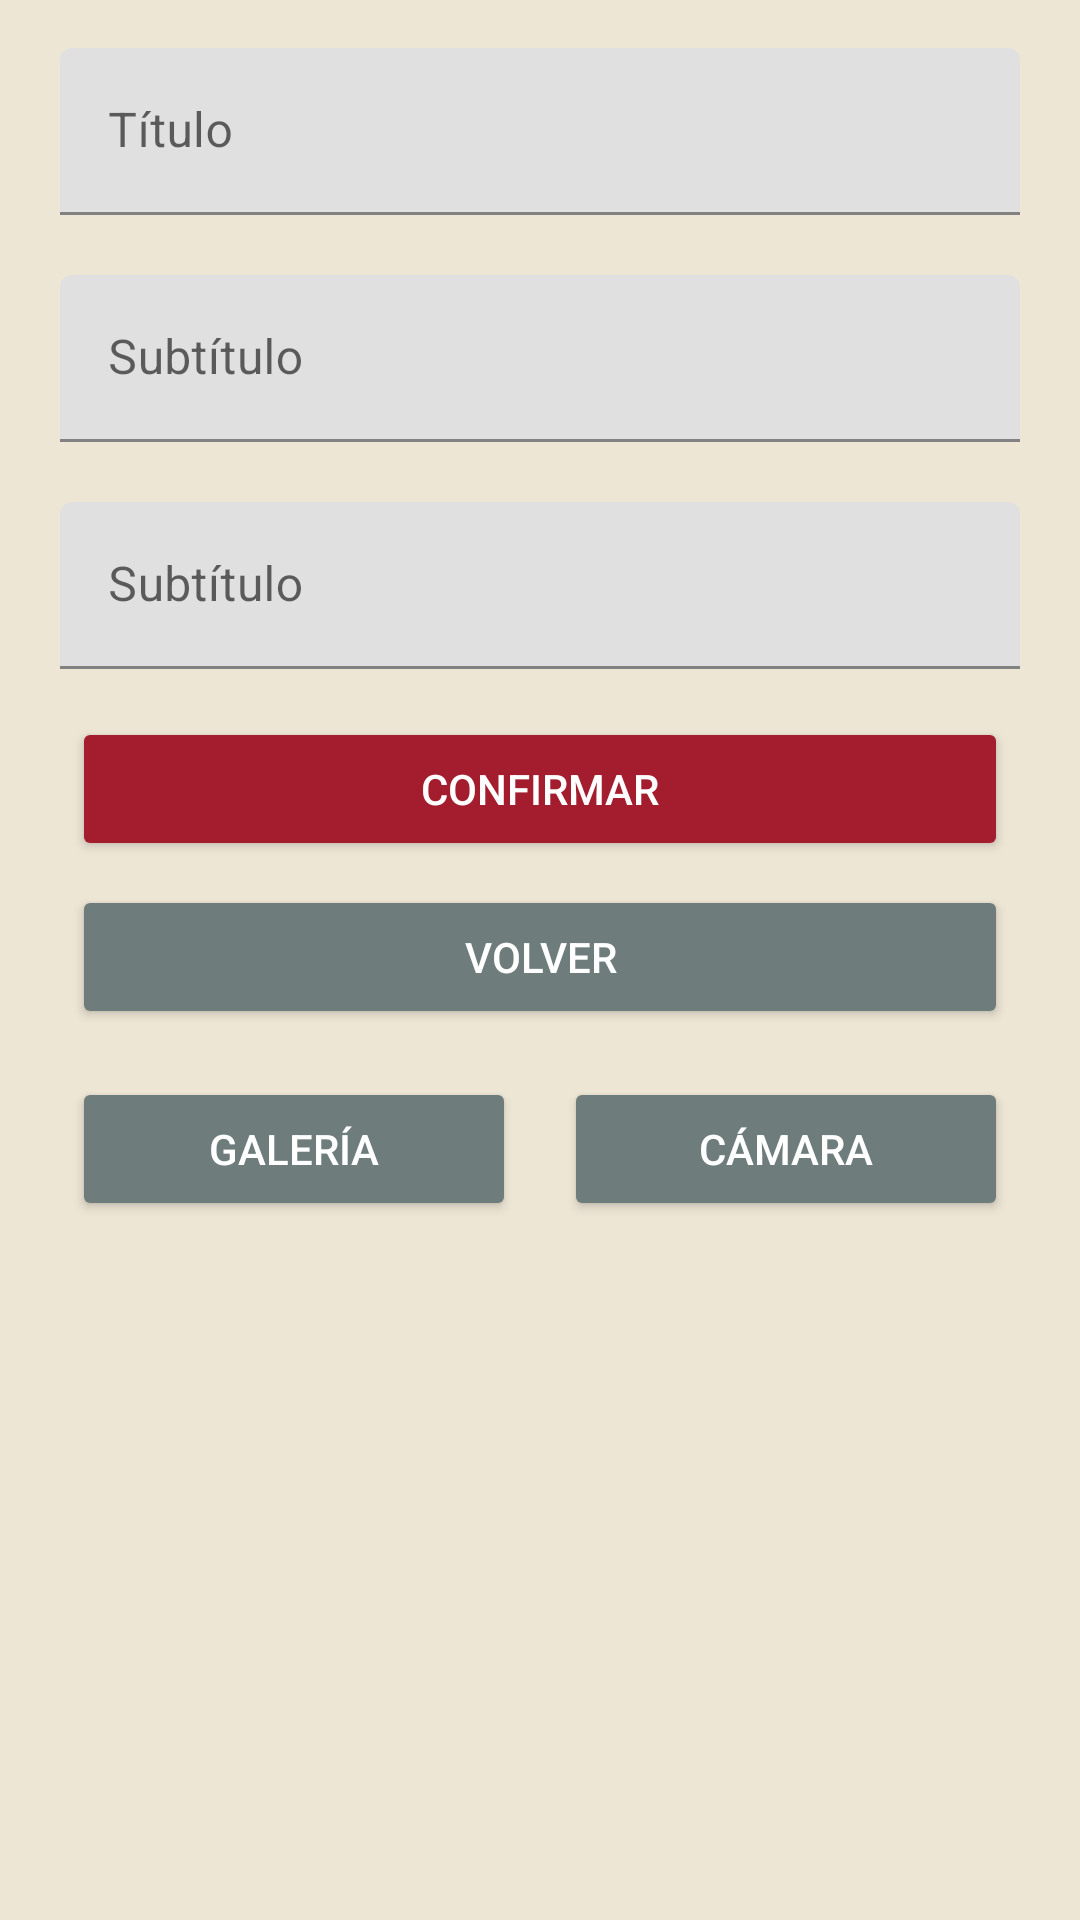

The Android layout XML behind this screen, and the referenced resources:
<!-- AndroidManifest.xml: application theme Theme.FalconFitUser -->
<!-- res/layout/fragment_create_exercise.xml -->
<?xml version="1.0" encoding="utf-8"?>
<androidx.constraintlayout.widget.ConstraintLayout
    xmlns:android="http://schemas.android.com/apk/res/android"
    xmlns:tools="http://schemas.android.com/tools"
    android:layout_width="match_parent"
    android:layout_height="match_parent"
    xmlns:app="http://schemas.android.com/apk/res-auto"
    tools:context=".ui.exercise.CreateExerciseFragment"
    android:id="@+id/createAnExerciseFragment">

    <com.google.android.material.textfield.TextInputLayout
        android:id="@+id/addSupersetTitle"
        android:layout_width="0dp"
        android:layout_marginHorizontal="20dp"
        android:layout_height="wrap_content"
        app:boxStrokeColor="@color/black"
        app:endIconMode="clear_text"
        app:layout_constraintTop_toTopOf="parent"
        app:layout_constraintStart_toStartOf="parent"
        app:layout_constraintEnd_toEndOf="parent"
        android:layout_marginTop="16dp">

        <com.google.android.material.textfield.TextInputEditText
            android:id="@+id/titleEditText"
            android:layout_width="match_parent"
            android:layout_height="wrap_content"
            android:hint="@string/title"
            android:inputType="text"
            android:textColor="@color/black"
            android:textColorHint="@color/black"
            android:maxLength="45"/>
    </com.google.android.material.textfield.TextInputLayout>

    <com.google.android.material.textfield.TextInputLayout
        android:id="@+id/textInputLayoutSubtitle"
        android:layout_width="0dp"
        android:layout_height="wrap_content"
        android:layout_marginHorizontal="20dp"
        app:boxStrokeColor="@color/black"
        app:endIconMode="clear_text"
        app:layout_constraintTop_toBottomOf="@id/addSupersetTitle"
        app:layout_constraintStart_toStartOf="parent"
        app:layout_constraintEnd_toEndOf="parent"
        android:layout_marginTop="20dp">

        <com.google.android.material.textfield.TextInputEditText
            android:id="@+id/subtitleEditText"
            android:layout_width="match_parent"
            android:layout_height="wrap_content"
            android:hint="@string/subtitle"
            android:inputType="text"
            android:textColor="@color/black"
            android:textColorHint="@color/black"
            android:maxLength="45"/>
    </com.google.android.material.textfield.TextInputLayout>

    <com.google.android.material.textfield.TextInputLayout
        android:id="@+id/textInputLayoutDescription"
        android:layout_width="0dp"
        android:layout_height="wrap_content"
        android:layout_marginHorizontal="20dp"
        app:boxStrokeColor="@color/black"
        app:endIconMode="clear_text"
        app:layout_constraintTop_toBottomOf="@id/textInputLayoutSubtitle"
        app:layout_constraintStart_toStartOf="parent"
        app:layout_constraintEnd_toEndOf="parent"
        android:layout_marginTop="20dp">

        <com.google.android.material.textfield.TextInputEditText
            android:id="@+id/descriptionEditText"
            android:layout_width="match_parent"
            android:layout_height="wrap_content"
            android:hint="@string/subtitle"
            android:inputType="text"
            android:textColor="@color/black"
            android:textColorHint="@color/black"
            android:maxLength="45"/>
    </com.google.android.material.textfield.TextInputLayout>

    <Button
        android:id="@+id/createExerciseButton"
        android:layout_width="0dp"
        android:layout_height="wrap_content"
        android:text="@string/confirm"
        android:textColor="@color/white"
        android:backgroundTint="#A31D2E"
        app:layout_constraintTop_toBottomOf="@id/textInputLayoutDescription"
        app:layout_constraintStart_toStartOf="parent"
        app:layout_constraintEnd_toEndOf="parent"
        android:layout_marginTop="16dp"
        android:layout_marginStart="24dp"
        android:layout_marginEnd="24dp"/>

    <Button
        android:id="@+id/backToExerciseListButton"
        android:layout_width="0dp"
        android:layout_height="wrap_content"
        android:text="@string/back"
        android:textColor="@color/white"
        android:backgroundTint="#6E7C7C"
        app:layout_constraintTop_toBottomOf="@id/createExerciseButton"
        app:layout_constraintStart_toStartOf="parent"
        app:layout_constraintEnd_toEndOf="parent"
        android:layout_marginTop="8dp"
        android:layout_marginStart="24dp"
        android:layout_marginEnd="24dp"/>

    <androidx.constraintlayout.widget.ConstraintLayout
        android:id="@+id/buttons_row"
        android:layout_width="match_parent"
        android:layout_height="wrap_content"
        app:layout_constraintTop_toBottomOf="@id/backToExerciseListButton"
        app:layout_constraintStart_toStartOf="parent"
        app:layout_constraintEnd_toEndOf="parent"
        android:layout_marginTop="16dp"
        android:layout_marginStart="24dp"
        android:layout_marginEnd="24dp">

        <Button
            android:id="@+id/select_photo_btn"
            android:layout_width="0dp"
            android:layout_height="wrap_content"
            android:text="@string/gallery"
            android:textColor="@color/white"
            android:backgroundTint="#6E7C7C"
            android:drawableLeft="@drawable/ic_photolib"
            android:drawablePadding="8dp"
            app:layout_constraintTop_toTopOf="parent"
            app:layout_constraintStart_toStartOf="parent"
            app:layout_constraintEnd_toStartOf="@id/showCamera"
            android:layout_marginEnd="8dp"
            app:layout_constraintHorizontal_weight="1"/>

        <Button
            android:id="@+id/showCamera"
            android:layout_width="0dp"
            android:layout_height="wrap_content"
            android:text="@string/camera"
            android:textColor="@color/white"
            android:backgroundTint="#6E7C7C"
            android:drawableLeft="@drawable/ic_camera"
            android:drawablePadding="8dp"
            app:layout_constraintTop_toTopOf="parent"
            app:layout_constraintStart_toEndOf="@id/select_photo_btn"
            app:layout_constraintEnd_toEndOf="parent"
            android:layout_marginStart="8dp"
            app:layout_constraintHorizontal_weight="1"/>

    </androidx.constraintlayout.widget.ConstraintLayout>

    <ImageView
        android:id="@+id/exercise_image"
        android:layout_width="match_parent"
        android:layout_height="260dp"
        android:contentDescription="Imagen Ejercicio"
        app:layout_constraintTop_toBottomOf="@id/buttons_row"
        app:layout_constraintStart_toStartOf="parent"
        app:layout_constraintEnd_toEndOf="parent"
        android:layout_marginTop="16dp" />

</androidx.constraintlayout.widget.ConstraintLayout>
<!-- resources referenced by this layout -->
<resources>
  <color name="black">#000000</color>
  <color name="white">#FFFFFF</color>
  <string name="back">Volver</string>
  <string name="camera">Cámara</string>
  <string name="confirm">Confirmar</string>
  <string name="gallery">Galería</string>
  <string name="subtitle">Subtítulo</string>
  <string name="title">Título</string>
  <style name="Theme.FalconFitUser" parent="Base.Theme.FalconFitUser">
          
          <item name="colorPrimary">@color/primary</item>
          <item name="colorPrimaryVariant">@color/primary_variant</item>
          <item name="colorSecondary">@color/secondary</item>
          <item name="colorSecondaryVariant">@color/secondary_variant</item>
          <item name="colorAccent">@color/accent</item>
          <item name="colorError">@color/error</item>
  
          
          <item name="android:colorBackground">@color/background</item>
          <item name="colorSurface">@color/surface</item>
  
          
          <item name="colorOnPrimary">@color/white</item>
          <item name="colorOnSecondary">@color/white</item>
          <item name="colorOnBackground">@color/text_primary</item>
          <item name="colorOnSurface">@color/text_primary</item>
          <item name="colorOnError">@color/white</item>
  
          
          <item name="android:textColorPrimary">@color/text_primary</item>
          <item name="android:textColorSecondary">@color/text_secondary</item>
          <item name="android:textColorTertiary">@color/text_tertiary</item>
  
          
          <item name="android:statusBarColor">@color/primary_variant</item>
          <item name="android:windowLightStatusBar">false</item>
  
          
          <item name="colorControlHighlight">#40CCCCCC</item>
      </style>
  <style name="Base.Theme.FalconFitUser" parent="Theme.MaterialComponents.DayNight.NoActionBar">
      </style>
  <color name="primary">#A31D2E</color>
  <color name="primary_variant">#8B1A1A</color>
  <color name="secondary">#6E7C7C</color>
  <color name="secondary_variant">#4D79B6</color>
  <color name="accent">#D4AF37</color>
  <color name="error">#B00020</color>
  <color name="background">#EDE6D5</color>
  <color name="surface">#FFFFFF</color>
  <color name="text_primary">#000000</color>
  <color name="text_secondary">#757575</color>
  <color name="text_tertiary">#A9A9A9</color>
</resources>
